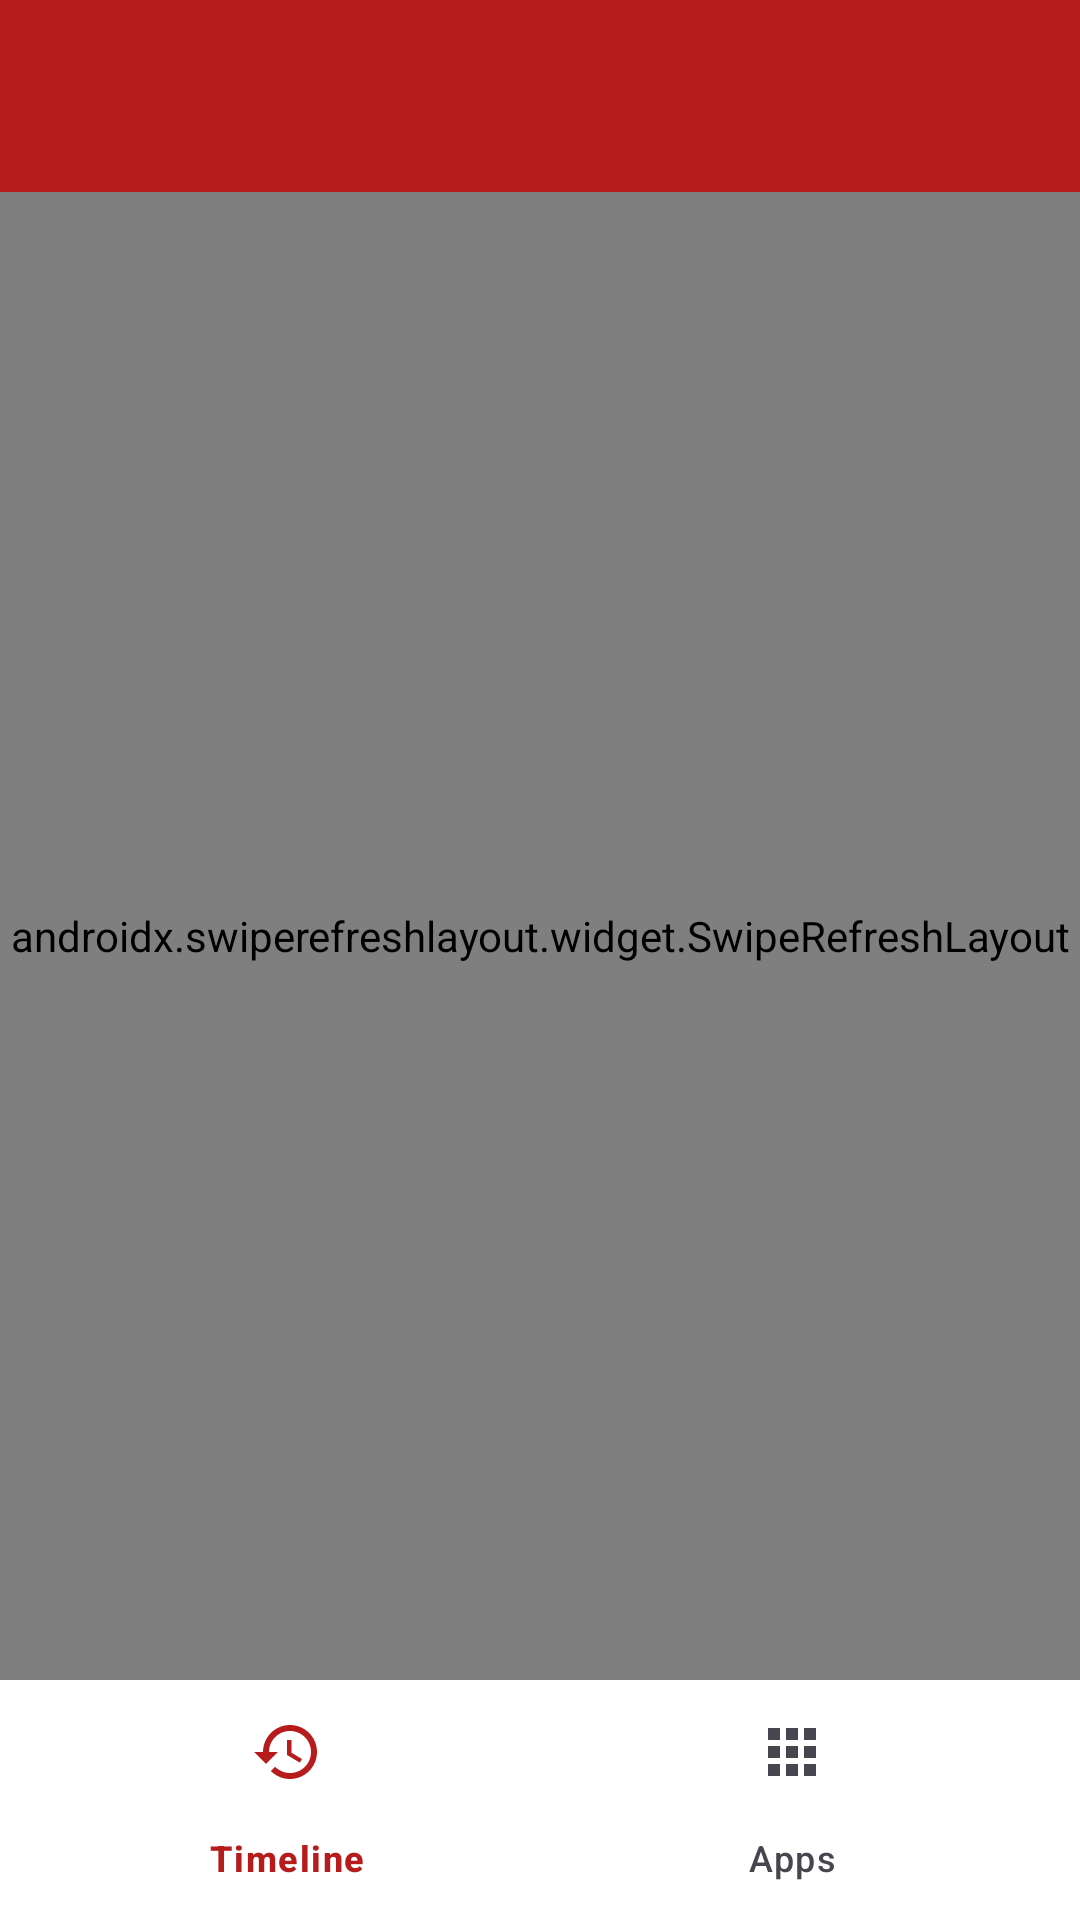

The Android layout XML behind this screen, and the referenced resources:
<!-- AndroidManifest.xml: application theme AppThemeRed -->
<!-- res/layout/main.xml -->
<LinearLayout xmlns:android="http://schemas.android.com/apk/res/android"
    xmlns:app="http://schemas.android.com/apk/res-auto"
    xmlns:tools="http://schemas.android.com/tools"
    android:layout_width="match_parent"
    android:layout_height="match_parent"
    android:orientation="vertical"
    tools:context="eu.faircode.netguard.ActivityMain">

    <com.google.android.material.appbar.AppBarLayout
        android:id="@+id/appbar"
        android:layout_width="match_parent"
        android:layout_height="wrap_content"
        android:backgroundTint="@color/colorPrimary"
        app:backgroundTint="@color/colorPrimary"
        app:liftOnScroll="false">

        <com.google.android.material.appbar.MaterialToolbar
            android:id="@+id/toolbar"
            android:layout_width="match_parent"
            android:layout_height="?attr/actionBarSize"
            android:background="@color/colorPrimary"
            app:theme="@style/ThemeOverlay.Material3.Dark.ActionBar"
            app:popupTheme="@style/ThemeOverlay.Material3.Light"
            app:titleTextColor="@android:color/white" />
    </com.google.android.material.appbar.AppBarLayout>

    <TextView
        android:id="@+id/tvResearchMode"
        android:layout_width="match_parent"
        android:layout_height="wrap_content"
        android:minHeight="48dp"
        android:gravity="center_vertical"
        android:background="?attr/selectableItemBackground"
        android:focusable="true"
        android:drawableStart="@drawable/ic_warning_amber"
        android:drawablePadding="8dp"
        android:drawableTint="?attr/colorError"
        android:padding="8dp"
        android:paddingStart="16dp"
        android:paddingEnd="16dp"
        android:text="@string/msg_research_mode_notice"
        android:textAppearance="@style/TextSmall"
        android:textColor="?attr/colorOff"
        android:visibility="gone" />

    
    <TextView
        android:id="@+id/tvNotifications"
        android:layout_width="match_parent"
        android:layout_height="wrap_content"
        app:drawableStartCompat="@drawable/twotone_notifications_24"
        android:drawablePadding="8dp"
        app:drawableTint="?attr/colorError"
        android:padding="8dp"
        android:paddingStart="@dimen/activity_horizontal_margin"
        android:paddingEnd="@dimen/activity_horizontal_margin"
        android:text="@string/msg_notifications"
        android:textAppearance="@style/TextSmall"
        android:textColor="?attr/colorOff"
        android:visibility="gone" />

    
    <TextView
        android:id="@+id/tvLocalNetwork"
        android:layout_width="match_parent"
        android:layout_height="wrap_content"
        app:drawableStartCompat="@drawable/ic_warning_amber"
        android:drawablePadding="8dp"
        app:drawableTint="?attr/colorError"
        android:padding="8dp"
        android:paddingStart="@dimen/activity_horizontal_margin"
        android:paddingEnd="@dimen/activity_horizontal_margin"
        android:text="@string/msg_local_network"
        android:textAppearance="@style/TextSmall"
        android:textColor="?attr/colorOff"
        android:visibility="gone" />

    
    <TextView
        android:id="@+id/tvPrivateDns"
        android:layout_width="match_parent"
        android:layout_height="wrap_content"
        app:drawableStartCompat="@drawable/ic_warning_amber"
        android:drawablePadding="8dp"
        app:drawableTint="?attr/colorError"
        android:padding="8dp"
        android:paddingStart="@dimen/activity_horizontal_margin"
        android:paddingEnd="@dimen/activity_horizontal_margin"
        android:text="@string/msg_private_dns_row"
        android:textAppearance="@style/TextSmall"
        android:textColor="?attr/colorOff"
        android:visibility="gone" />

    <TextView
        android:id="@+id/tvPrivateDnsBypass"
        android:layout_width="match_parent"
        android:layout_height="wrap_content"
        app:drawableStartCompat="@drawable/ic_warning_amber"
        android:drawablePadding="8dp"
        app:drawableTint="?attr/colorError"
        android:padding="8dp"
        android:paddingStart="@dimen/activity_horizontal_margin"
        android:paddingEnd="@dimen/activity_horizontal_margin"
        android:text="@string/msg_private_dns_bypass_allowed_notify"
        android:textAppearance="@style/TextSmall"
        android:textColor="?attr/colorOff"
        android:visibility="gone" />

    <FrameLayout
        android:layout_width="match_parent"
        android:layout_height="0dp"
        android:layout_weight="1">

        <LinearLayout
            android:id="@+id/llApps"
            android:layout_width="match_parent"
            android:layout_height="match_parent"
            android:clipToPadding="false"
            android:orientation="vertical"
            android:paddingBottom="@dimen/activity_vertical_margin"
            android:paddingEnd="@dimen/activity_horizontal_margin"
            android:paddingLeft="@dimen/activity_horizontal_margin"
            android:paddingRight="@dimen/activity_horizontal_margin"
            android:paddingStart="@dimen/activity_horizontal_margin"
            android:paddingTop="@dimen/activity_vertical_margin">

            <LinearLayout
                android:visibility="gone"
                android:layout_width="wrap_content"
                android:layout_height="match_parent">
                <TextView
                    android:gravity="center_horizontal"
                    android:id="@+id/tvDisabled"
                    android:layout_width="match_parent"
                    android:layout_height="wrap_content"
                    android:padding="8dp"
                    android:paddingStart="?listPreferredItemPaddingLeft"
                    android:paddingEnd="?listPreferredItemPaddingRight"
                    android:text="@string/msg_disabled"
                    android:textAppearance="@style/TextMedium"
                    android:textColor="?attr/colorOff"
                    android:visibility="gone" />
            </LinearLayout>

            <androidx.swiperefreshlayout.widget.SwipeRefreshLayout
                android:id="@+id/swipeRefresh"
                android:layout_width="match_parent"
                android:layout_height="0dp"
                android:layout_weight="1">

                <androidx.recyclerview.widget.RecyclerView
                    android:id="@+id/rvApplication"
                    android:layout_width="match_parent"
                    android:layout_height="match_parent"
                    android:scrollbarStyle="insideOverlay"
                    android:scrollbars="vertical" />
            </androidx.swiperefreshlayout.widget.SwipeRefreshLayout>

            <LinearLayout
                android:orientation="vertical"
                android:layout_width="wrap_content"
                android:layout_height="wrap_content"
                android:visibility="gone">
                <LinearLayout
                    android:id="@+id/llPush"
                    android:layout_width="match_parent"
                    android:layout_height="wrap_content"
                    android:orientation="horizontal"
                    android:padding="8dp"
                    android:visibility="gone">

                    <TextView
                        android:layout_width="0dp"
                        android:layout_height="wrap_content"
                        android:layout_gravity="center_vertical"
                        android:layout_weight="1"
                        android:text="@string/msg_push"
                        android:textAppearance="@style/TextSmall" />

                    <Button
                        android:id="@+id/btnPush"
                        android:layout_width="wrap_content"
                        android:layout_height="wrap_content"
                        android:layout_gravity="center_vertical"
                        android:layout_marginStart="8dp"
                        android:text="@android:string/ok"
                        android:textAppearance="@style/TextSmall" />
                </LinearLayout>

                <LinearLayout
                    android:id="@+id/llSystem"
                    android:layout_width="match_parent"
                    android:layout_height="wrap_content"
                    android:orientation="horizontal"
                    android:padding="8dp"
                    android:visibility="gone">

                    <TextView
                        android:layout_width="0dp"
                        android:layout_height="wrap_content"
                        android:layout_gravity="center_vertical"
                        android:layout_weight="1"
                        android:text="@string/msg_system"
                        android:textAppearance="@style/TextSmall" />

                    <Button
                        android:id="@+id/btnSystem"
                        android:layout_width="wrap_content"
                        android:layout_height="wrap_content"
                        android:layout_gravity="center_vertical"
                        android:layout_marginStart="8dp"
                        android:text="@android:string/ok"
                        android:textAppearance="@style/TextSmall" />
                </LinearLayout>
            </LinearLayout>
        </LinearLayout>

        <FrameLayout
            android:id="@+id/timelineContainer"
            android:layout_width="match_parent"
            android:layout_height="match_parent"
            android:visibility="gone" />

        <FrameLayout
            android:id="@+id/vpnContainer"
            android:layout_width="match_parent"
            android:layout_height="match_parent"
            android:visibility="gone" />

        <View
            android:id="@+id/vwPopupAnchor"
            android:layout_width="0dp"
            android:layout_height="0dp"
            android:layout_gravity="bottom|end" />
    </FrameLayout>

    <com.google.android.material.bottomnavigation.BottomNavigationView
        android:id="@+id/bottomNav"
        android:layout_width="match_parent"
        android:layout_height="wrap_content"
        android:background="@color/bottom_nav_background"
        app:backgroundTint="@color/bottom_nav_background"
        app:itemActiveIndicatorStyle="@style/TrackerControlBottomNavActiveIndicator"
        app:itemIconTint="@color/bottom_nav_item_color"
        app:itemTextColor="@color/bottom_nav_item_color"
        app:menu="@menu/bottom_nav" />
</LinearLayout>
<!-- resources referenced by this layout -->
<resources>
  <color name="bottom_nav_background">#FFFFFF</color>
  <color name="colorPrimary">#B71C1C</color>
  <dimen name="activity_horizontal_margin">0dp</dimen>
  <dimen name="activity_vertical_margin">0dp</dimen>
  <!-- drawable ic_warning_amber (drawable) -->
  <vector xmlns:android="http://schemas.android.com/apk/res/android"
      android:width="24dp"
      android:height="24dp"
      android:viewportWidth="24"
      android:viewportHeight="24">
      
      <path
          android:fillColor="#FFFFFF"
          android:pathData="M1,21h22L12,2 1,21zM13,18h-2v-2h2v2zM13,14h-2v-4h2v4z"/>
  </vector>
  <string name="msg_disabled">Use the switch above to enable TrackerControl.</string>
  <string name="msg_local_network">Tap to allow local network access, which Android asks about as \"nearby devices\". Android 17 blocks it by default, so your own DNS server, Secure DNS resolver, WireGuard peer or proxy cannot be reached.</string>
  <string name="msg_notifications">Tap to grant notification permissions (for error messages, etc.)</string>
  <string name="msg_private_dns_bypass_allowed_notify">Some apps are using encrypted DNS; their tracker contacts are invisible to TrackerControl.</string>
  <string name="msg_private_dns_row">Nothing will load: Android\'s \"Private DNS\" is set to a specific resolver, and TrackerControl blocks encrypted DNS so it can detect trackers. Tap to set Private DNS to \"Automatic\" or \"Off\" — TrackerControl offers its own Secure DNS in Settings.</string>
  <string name="msg_push">Incoming (push) messages are mostly handled by the system component Play services, which is allowed internet access by default</string>
  <string name="msg_research_mode_notice">Research mode is on. Tracker blocking is disabled. Tap to change settings.</string>
  <string name="msg_system">Managing all (system) apps can be enabled in the settings</string>
  <style name="TextMedium" parent="TextAppearance.Material3.BodyLarge" />
  <style name="TextSmall" parent="TextAppearance.Material3.BodyMedium" />
  <style name="TrackerControlBottomNavActiveIndicator" parent="Widget.Material3.BottomNavigationView.ActiveIndicator">
          <item name="android:color">@color/bottom_nav_active_indicator</item>
      </style>
  <style name="AppThemeRed" parent="BaseTheme">
          <item name="colorPrimary">@color/colorRedPrimary</item>
          <item name="colorPrimaryDark">@color/colorRedPrimaryDark</item>
          <item name="colorAccent">@color/colorRedAccent</item>
          <item name="colorOn">@color/colorRedOff</item>
          <item name="colorOff">@color/colorRedOn</item>
      </style>
  <color name="bottom_nav_active_indicator">#FFCDD2</color>
  <color name="colorRedPrimary">@color/colorPrimary</color>
  <color name="colorRedPrimaryDark">@color/colorPrimaryDark</color>
  <color name="colorRedAccent">@color/colorAccent</color>
  <color name="colorRedOff">@color/colorRedAccent</color>
  <color name="colorRedOn">@color/colorRedPrimary</color>
  <style name="ActionBar.Red" parent="Widget.Material3.ActionBar.Solid">
          <item name="background">@color/colorPrimary</item>
          <item name="backgroundTint">@color/colorPrimary</item>
          <item name="titleTextStyle">@style/ActionBarTitleText</item>
      </style>
  <style name="Toolbar.Red" parent="Widget.Material3.Toolbar">
          <item name="android:background">@color/colorPrimary</item>
          <item name="titleTextColor">@android:color/white</item>
          <item name="subtitleTextColor">@android:color/white</item>
          <item name="navigationIconTint">@android:color/white</item>
          <item name="materialThemeOverlay">@style/ActionBarTheme.Red</item>
      </style>
  <color name="colorPrimaryDark">#7f0000</color>
  <color name="colorAccent">#004D40</color>
  <style name="ActionBarTitleText" parent="TextAppearance.Material3.TitleLarge">
          <item name="android:textColor">@android:color/white</item>
      </style>
</resources>
